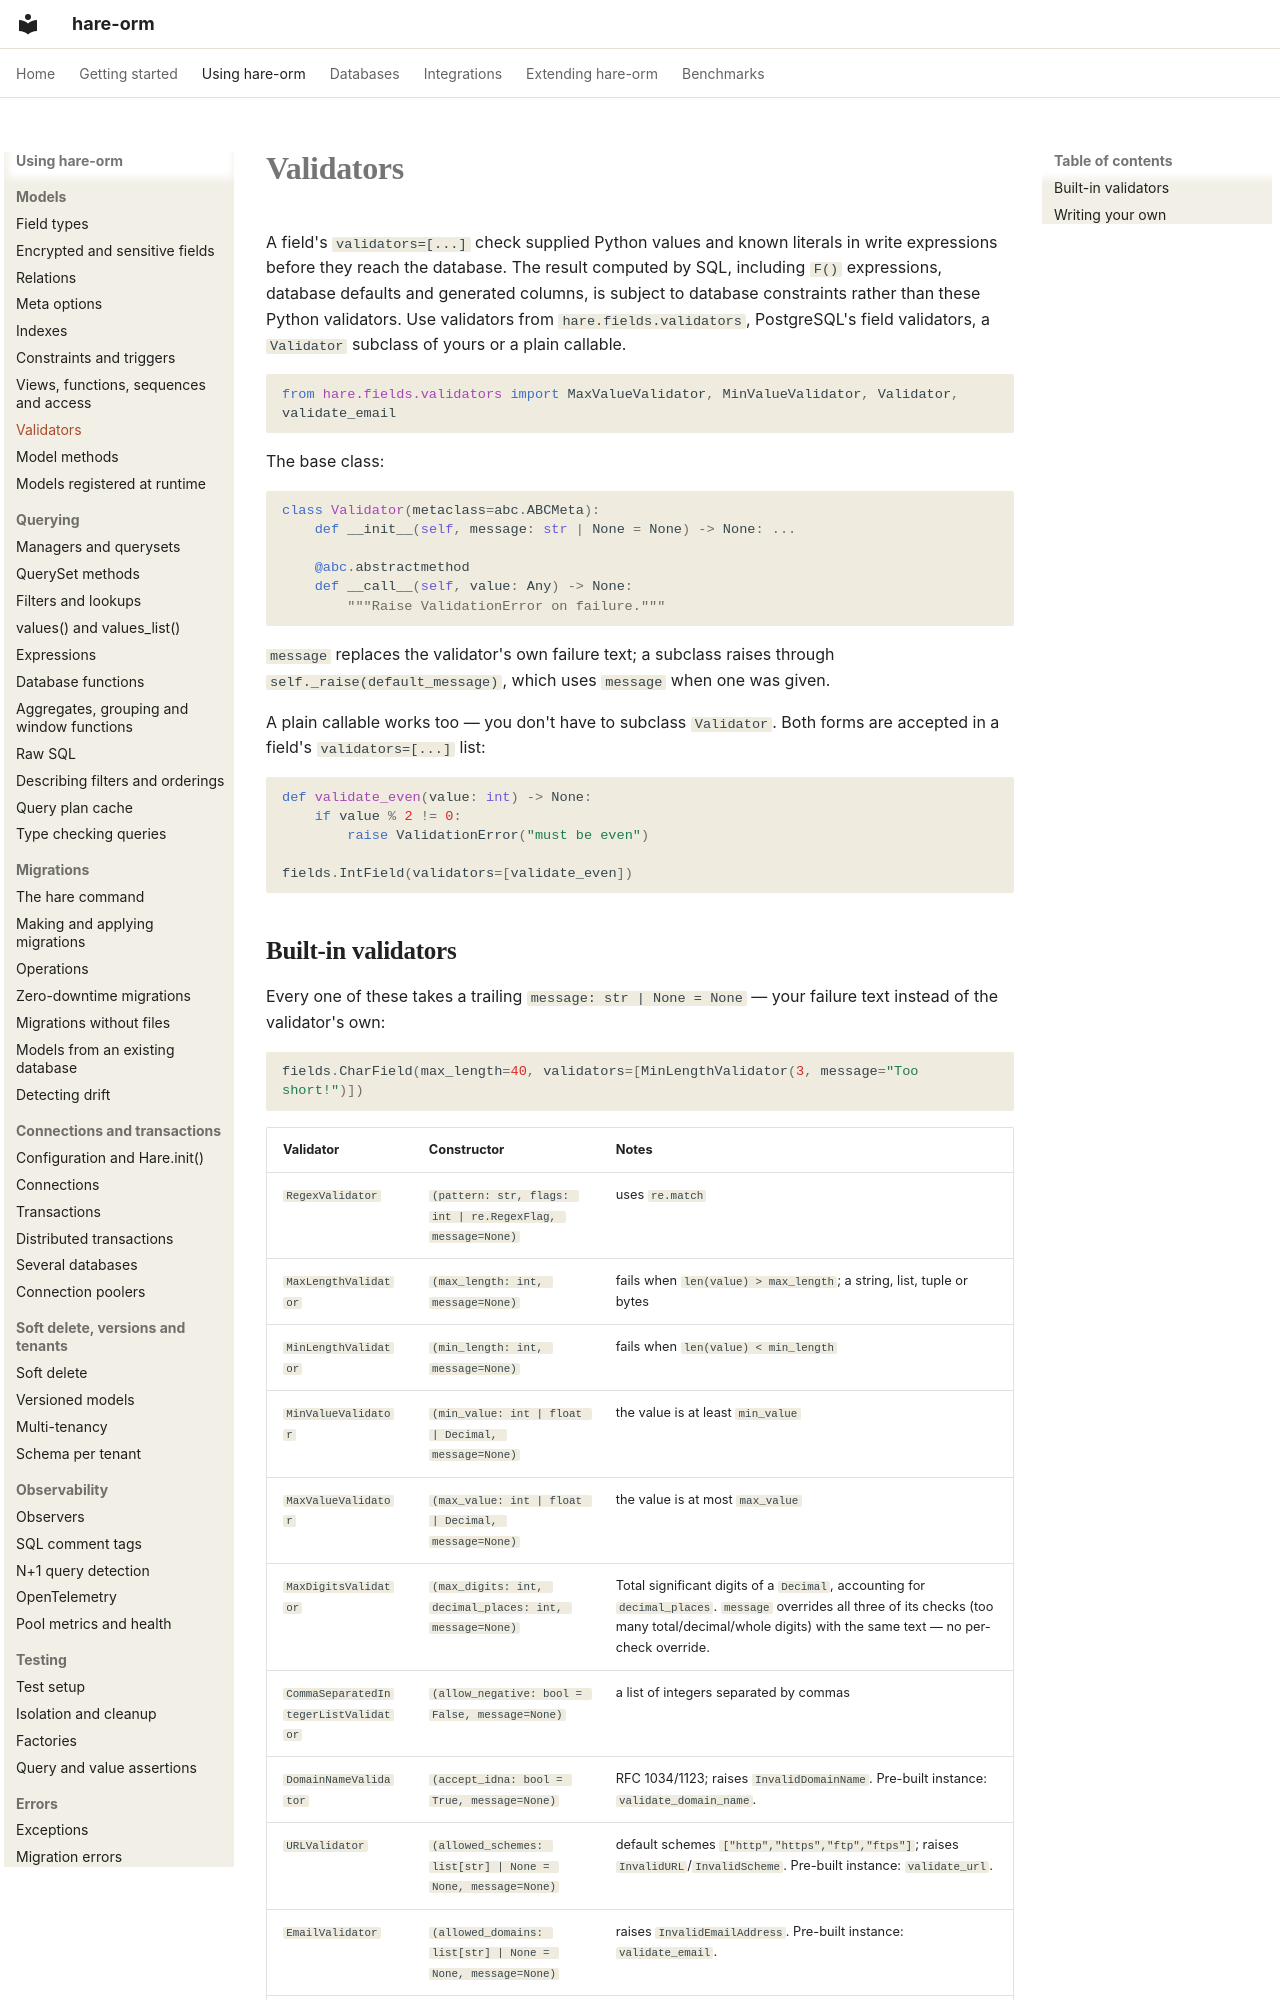

repository: hare-orm/hare-orm · page: models/validators/index.html · generator: mkdocs

# Validators

A field's `validators=[...]` check supplied Python values and known literals in write expressions
before they reach the database. The result computed by SQL, including `F()` expressions, database
defaults and generated columns, is subject to database constraints rather than these Python validators.
Use validators from `hare.fields.validators`, PostgreSQL's field validators, a `Validator` subclass
of yours or a plain callable.

```python
from hare.fields.validators import MaxValueValidator, MinValueValidator, Validator, validate_email
```

The base class:

```python
class Validator(metaclass=abc.ABCMeta):
    def __init__(self, message: str | None = None) -> None: ...

    @abc.abstractmethod
    def __call__(self, value: Any) -> None:
        """Raise ValidationError on failure."""
```

`message` replaces the validator's own failure text; a subclass raises through
`self._raise(default_message)`, which uses `message` when one was given.

A plain callable works too — you don't have to subclass `Validator`. Both forms are accepted in a field's
`validators=[...]` list:

```python
def validate_even(value: int) -> None:
    if value % 2 != 0:
        raise ValidationError("must be even")

fields.IntField(validators=[validate_even])
```
